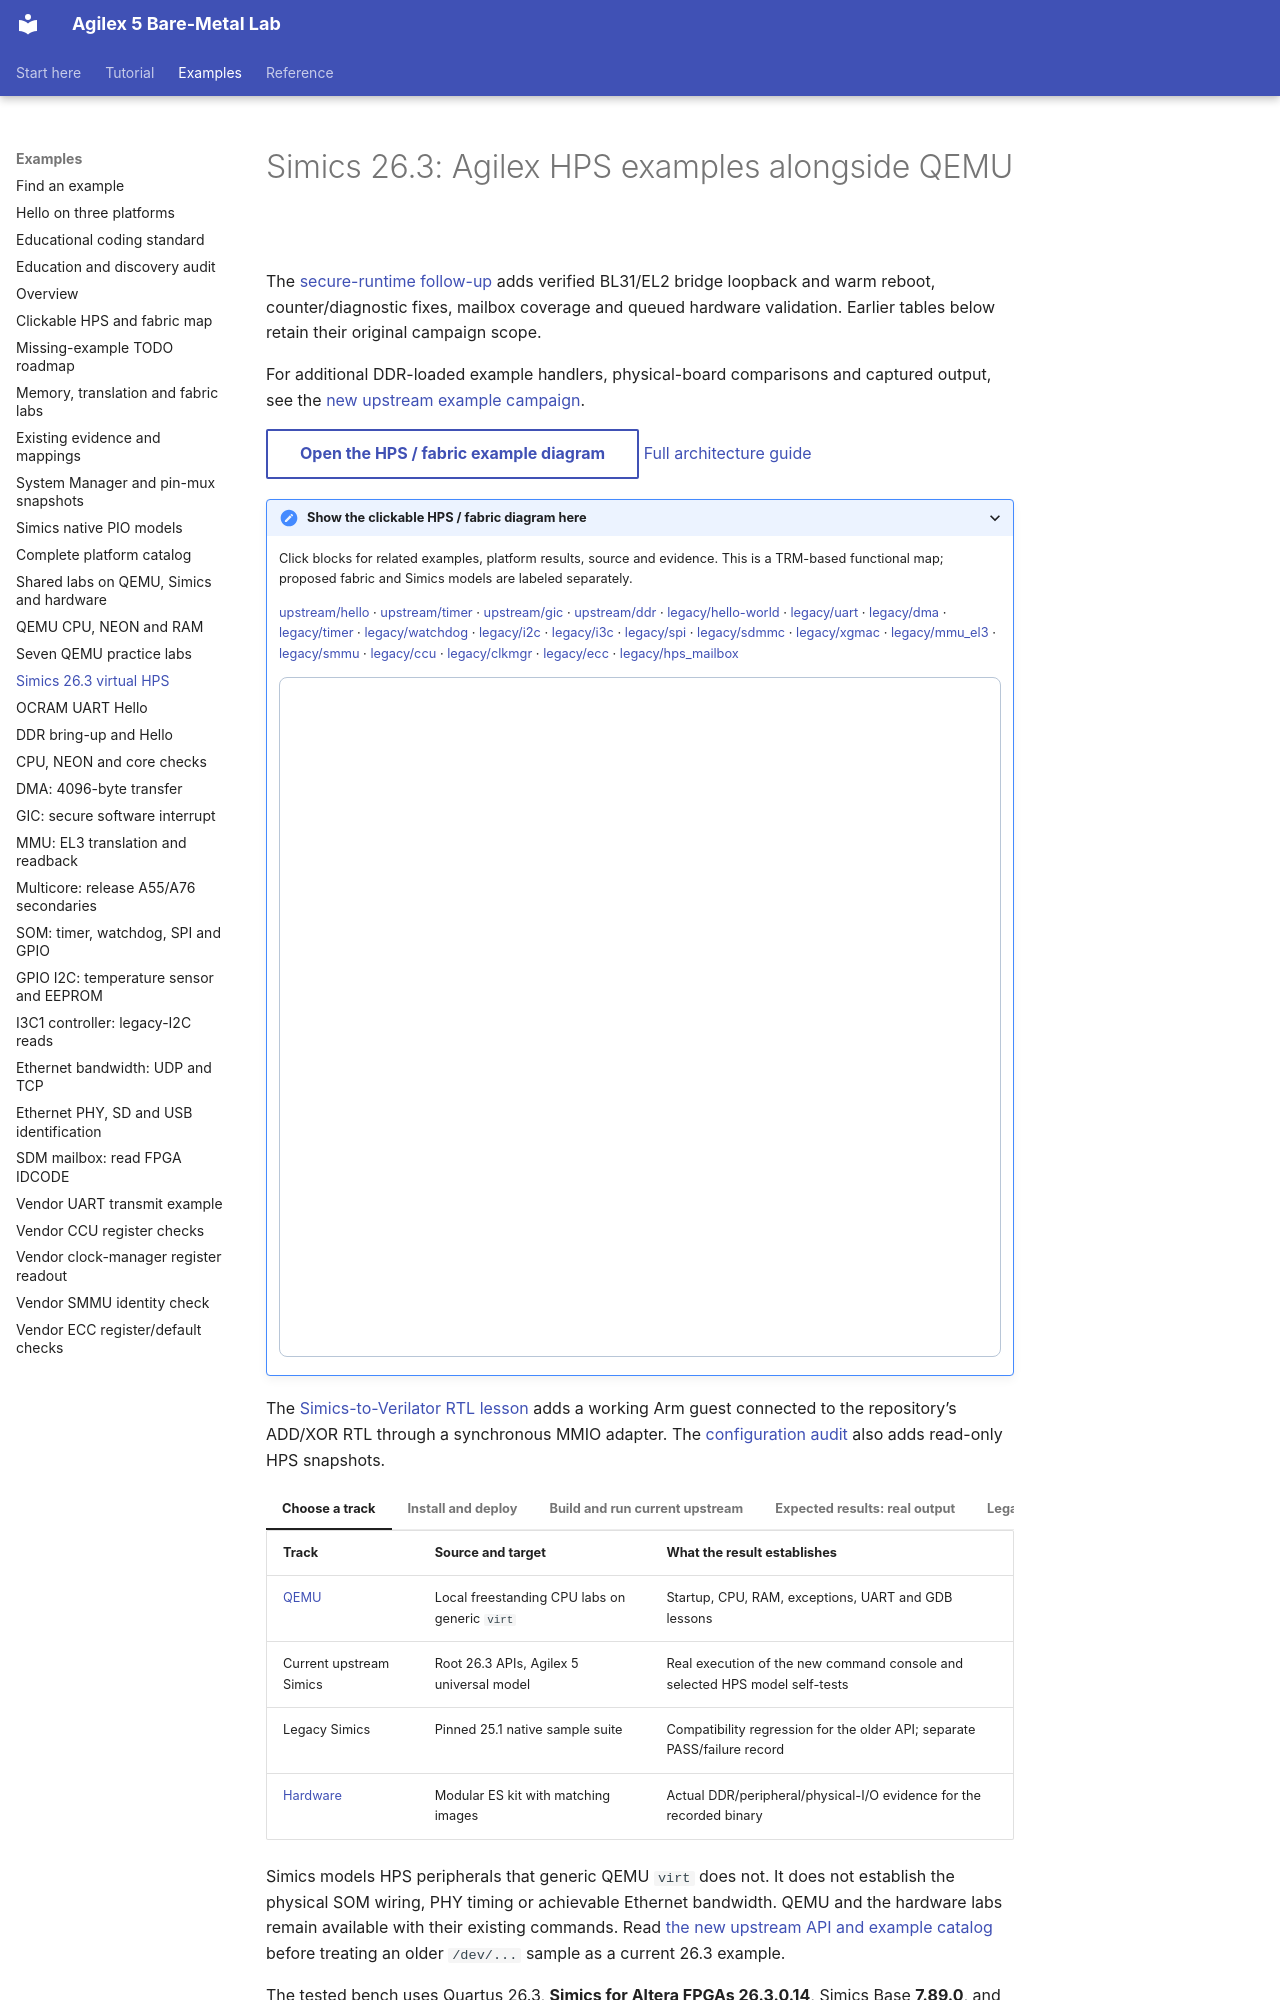

repository: AEW2015/baremetal-drivers · page: simics/index.html · generator: mkdocs

# Simics 26.3: Agilex HPS examples alongside QEMU

The [secure-runtime follow-up](runtime-fixes.md) adds verified BL31/EL2 bridge
loopback and warm reboot, counter/diagnostic fixes, mailbox coverage and queued
hardware validation. Earlier tables below retain their original campaign scope.

For additional DDR-loaded example handlers, physical-board comparisons and
captured output, see the [new upstream example campaign](upstream-examples-validation.md).

<!-- example-architecture:start -->
[Open the HPS / fabric example diagram](assets/architecture/design.html?example=upstream%2Fhello){ .md-button }
[Full architecture guide](architecture.md)

<details class="example-architecture">
<summary>Show the clickable HPS / fabric diagram here</summary>
<p>Click blocks for related examples, platform results, source and evidence. This is a TRM-based functional map; proposed fabric and Simics models are labeled separately.</p>
<p class="example-diagram-links"><a href="../assets/architecture/design.html?example=upstream%2Fhello" data-example-id="upstream/hello">upstream/hello</a> · <a href="../assets/architecture/design.html?example=upstream%2Ftimer" data-example-id="upstream/timer">upstream/timer</a> · <a href="../assets/architecture/design.html?example=upstream%2Fgic" data-example-id="upstream/gic">upstream/gic</a> · <a href="../assets/architecture/design.html?example=upstream%2Fddr" data-example-id="upstream/ddr">upstream/ddr</a> · <a href="../assets/architecture/design.html?example=legacy%2Fhello-world" data-example-id="legacy/hello-world">legacy/hello-world</a> · <a href="../assets/architecture/design.html?example=legacy%2Fuart" data-example-id="legacy/uart">legacy/uart</a> · <a href="../assets/architecture/design.html?example=legacy%2Fdma" data-example-id="legacy/dma">legacy/dma</a> · <a href="../assets/architecture/design.html?example=legacy%2Ftimer" data-example-id="legacy/timer">legacy/timer</a> · <a href="../assets/architecture/design.html?example=legacy%2Fwatchdog" data-example-id="legacy/watchdog">legacy/watchdog</a> · <a href="../assets/architecture/design.html?example=legacy%2Fi2c" data-example-id="legacy/i2c">legacy/i2c</a> · <a href="../assets/architecture/design.html?example=legacy%2Fi3c" data-example-id="legacy/i3c">legacy/i3c</a> · <a href="../assets/architecture/design.html?example=legacy%2Fspi" data-example-id="legacy/spi">legacy/spi</a> · <a href="../assets/architecture/design.html?example=legacy%2Fsdmmc" data-example-id="legacy/sdmmc">legacy/sdmmc</a> · <a href="../assets/architecture/design.html?example=legacy%2Fxgmac" data-example-id="legacy/xgmac">legacy/xgmac</a> · <a href="../assets/architecture/design.html?example=legacy%2Fmmu_el3" data-example-id="legacy/mmu_el3">legacy/mmu_el3</a> · <a href="../assets/architecture/design.html?example=legacy%2Fsmmu" data-example-id="legacy/smmu">legacy/smmu</a> · <a href="../assets/architecture/design.html?example=legacy%2Fccu" data-example-id="legacy/ccu">legacy/ccu</a> · <a href="../assets/architecture/design.html?example=legacy%2Fclkmgr" data-example-id="legacy/clkmgr">legacy/clkmgr</a> · <a href="../assets/architecture/design.html?example=legacy%2Fecc" data-example-id="legacy/ecc">legacy/ecc</a> · <a href="../assets/architecture/design.html?example=legacy%2Fhps_mailbox" data-example-id="legacy/hps_mailbox">legacy/hps_mailbox</a></p>
<iframe class="example-diagram" src="../assets/architecture/design.html?example=upstream%2Fhello" title="HPS and fabric diagram for simics.md" width="100%" height="680" style="border:1px solid #b8c6d7;border-radius:8px" loading="lazy"></iframe>
</details>
<!-- example-architecture:end -->

The [Simics-to-Verilator RTL lesson](simics-rtl.md) adds a working Arm guest
connected to the repository’s ADD/XOR RTL through a synchronous MMIO adapter.
The [configuration audit](config-audit.md) also adds read-only HPS snapshots.

=== "Choose a track"

    | Track | Source and target | What the result establishes |
    |---|---|---|
    | [QEMU](qemu.md) | Local freestanding CPU labs on generic `virt` | Startup, CPU, RAM, exceptions, UART and GDB lessons |
    | Current upstream Simics | Root 26.3 APIs, Agilex 5 universal model | Real execution of the new command console and selected HPS model self-tests |
    | Legacy Simics | Pinned 25.1 native sample suite | Compatibility regression for the older API; separate PASS/failure record |
    | [Hardware](hardware.md) | Modular ES kit with matching images | Actual DDR/peripheral/physical-I/O evidence for the recorded binary |
